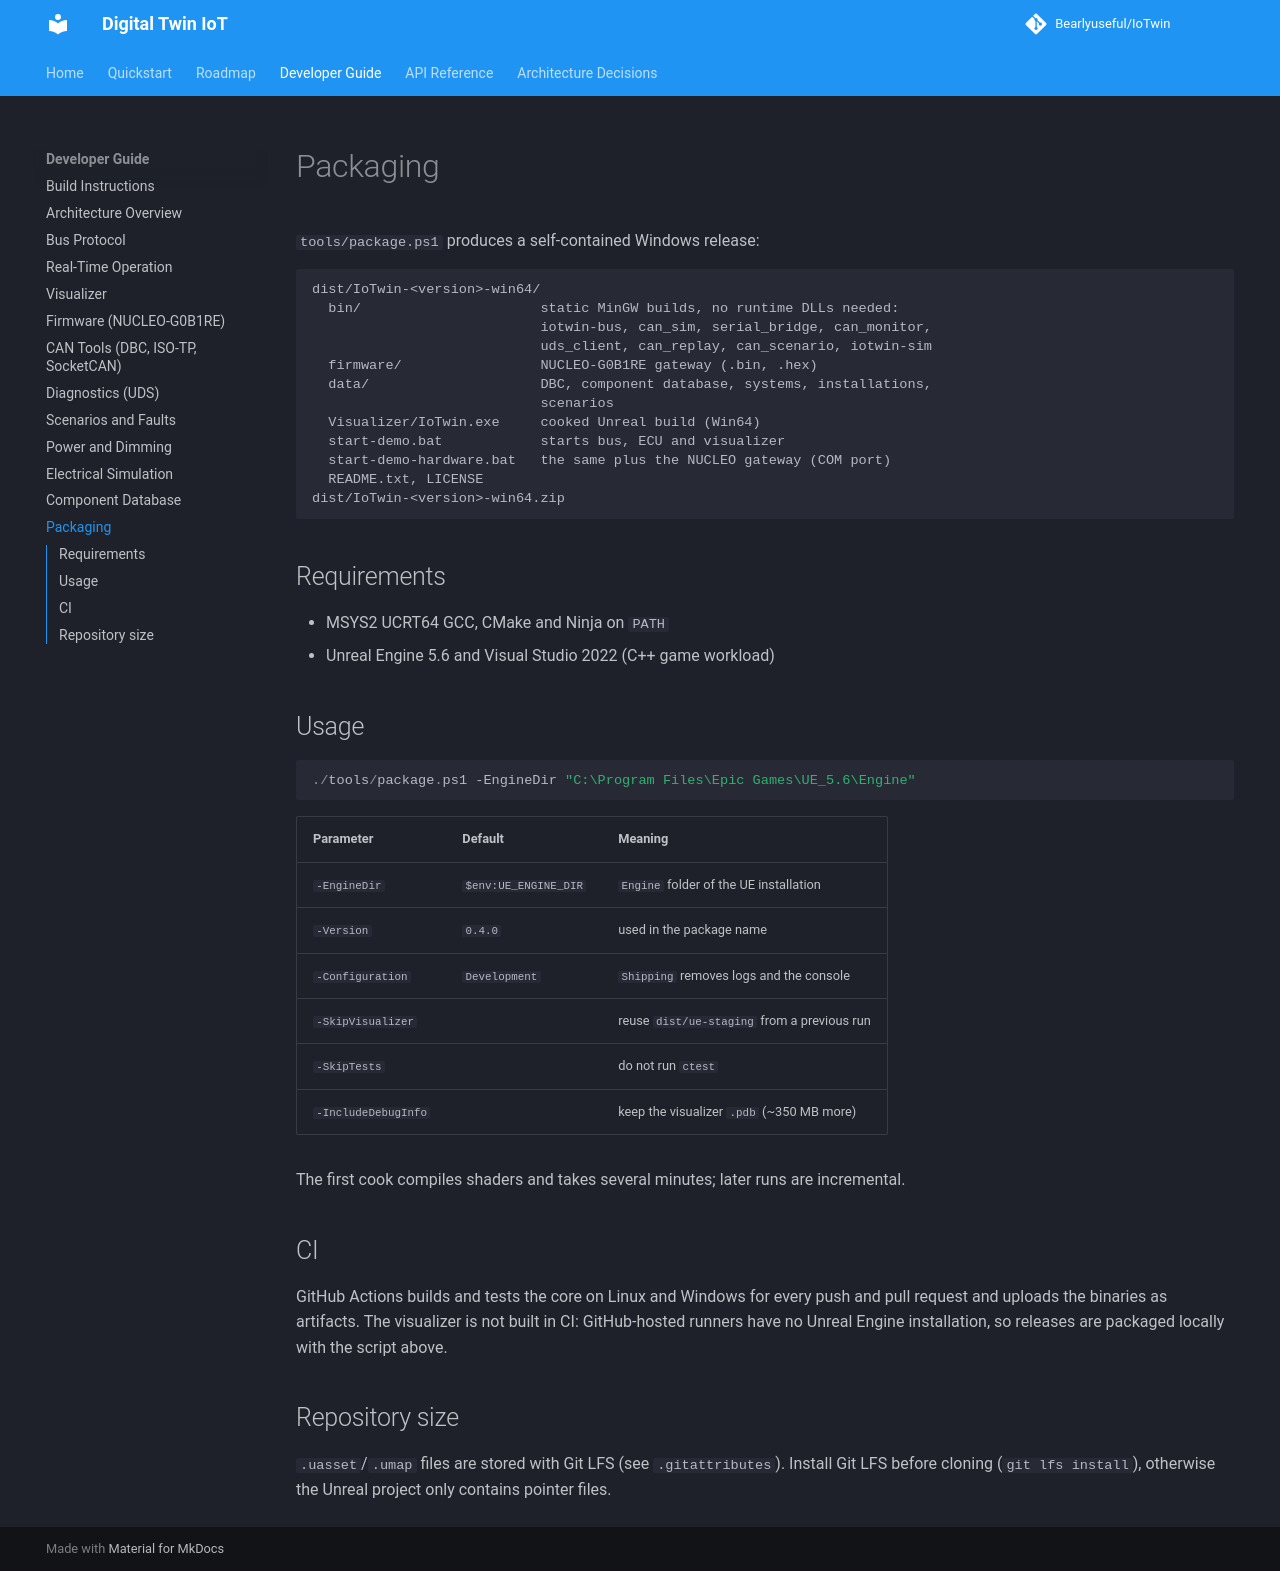

repository: Bearlyuseful/IoTwin · page: dev/packaging/index.html · generator: mkdocs

# Packaging

`tools/package.ps1` produces a self-contained Windows release:

```
dist/IoTwin-<version>-win64/
  bin/                      static MinGW builds, no runtime DLLs needed:
                            iotwin-bus, can_sim, serial_bridge, can_monitor,
                            uds_client, can_replay, can_scenario, iotwin-sim
  firmware/                 NUCLEO-G0B1RE gateway (.bin, .hex)
  data/                     DBC, component database, systems, installations,
                            scenarios
  Visualizer/IoTwin.exe     cooked Unreal build (Win64)
  start-demo.bat            starts bus, ECU and visualizer
  start-demo-hardware.bat   the same plus the NUCLEO gateway (COM port)
  README.txt, LICENSE
dist/IoTwin-<version>-win64.zip
```

## Requirements

- MSYS2 UCRT64 GCC, CMake and Ninja on `PATH`
- Unreal Engine 5.6 and Visual Studio 2022 (C++ game workload)

## Usage

```powershell
./tools/package.ps1 -EngineDir "C:\Program Files\Epic Games\UE_5.6\Engine"
```

| Parameter          | Default        | Meaning                                         |
|--------------------|----------------|-------------------------------------------------|
| `-EngineDir`       | `$env:UE_ENGINE_DIR` | `Engine` folder of the UE installation   |
| `-Version`         | `0.4.0`        | used in the package name                        |
| `-Configuration`   | `Development`  | `Shipping` removes logs and the console         |
| `-SkipVisualizer`  |                | reuse `dist/ue-staging` from a previous run     |
| `-SkipTests`       |                | do not run `ctest`                              |
| `-IncludeDebugInfo`|                | keep the visualizer `.pdb` (~350 MB more)       |

The first cook compiles shaders and takes several minutes; later runs are
incremental.

## CI

GitHub Actions builds and tests the core on Linux and Windows for every push
and pull request and uploads the binaries as artifacts. The visualizer is not
built in CI: GitHub-hosted runners have no Unreal Engine installation, so
releases are packaged locally with the script above.

## Repository size

`.uasset`/`.umap` files are stored with Git LFS (see `.gitattributes`).
Install Git LFS before cloning (`git lfs install`), otherwise the Unreal
project only contains pointer files.
